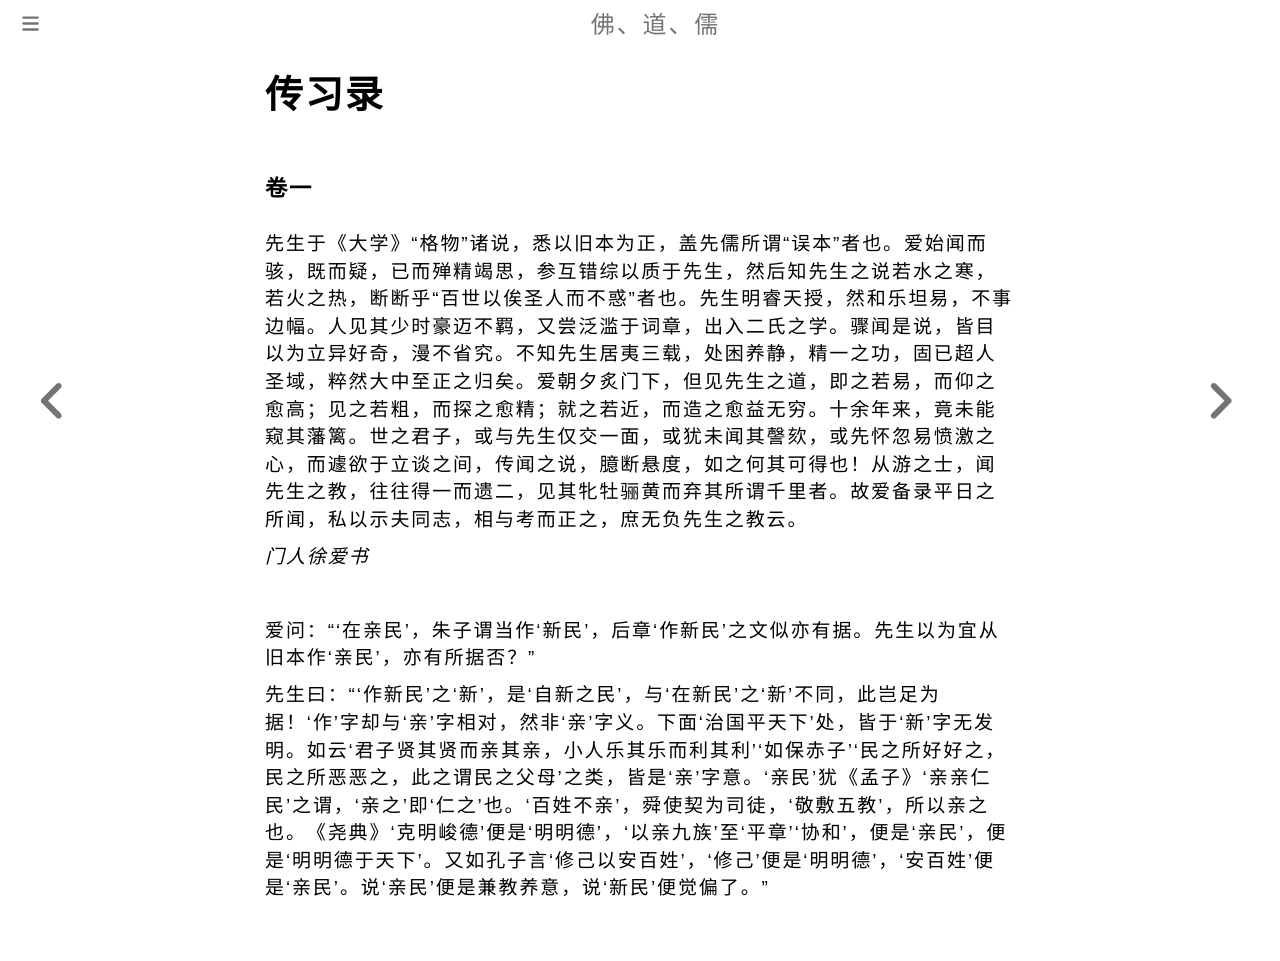

repository: fodaoru/fodaoru.github.io · page: Ru/ChuanXiLu.html · generator: mdbook

# 传习录

### 卷一

先生于《大学》“格物”诸说，悉以旧本为正，盖先儒所谓“误本”者也。爱始闻而骇，既而疑，已而殚精竭思，参互错综以质于先生，然后知先生之说若水之寒，若火之热，断断乎“百世以俟圣人而不惑”者也。先生明睿天授，然和乐坦易，不事边幅。人见其少时豪迈不羁，又尝泛滥于词章，出入二氏之学。骤闻是说，皆目以为立异好奇，漫不省究。不知先生居夷三载，处困养静，精一之功，固已超人圣域，粹然大中至正之归矣。爱朝夕炙门下，但见先生之道，即之若易，而仰之愈高；见之若粗，而探之愈精；就之若近，而造之愈益无穷。十余年来，竟未能窥其藩篱。世之君子，或与先生仅交一面，或犹未闻其謦欬，或先怀忽易愤激之心，而遽欲于立谈之间，传闻之说，臆断悬度，如之何其可得也！从游之士，闻先生之教，往往得一而遗二，见其牝牡骊黄而弃其所谓千里者。故爱备录平日之所闻，私以示夫同志，相与考而正之，庶无负先生之教云。

*门人徐爱书*

    

爱问：“‘在亲民’，朱子谓当作‘新民’，后章‘作新民’之文似亦有据。先生以为宜从旧本作‘亲民’，亦有所据否？”

先生曰：“‘作新民’之‘新’，是‘自新之民’，与‘在新民’之‘新’不同，此岂足为据！‘作’字却与‘亲’字相对，然非‘亲’字义。下面‘治国平天下’处，皆于‘新’字无发明。如云‘君子贤其贤而亲其亲，小人乐其乐而利其利’‘如保赤子’‘民之所好好之，民之所恶恶之，此之谓民之父母’之类，皆是‘亲’字意。‘亲民’犹《孟子》‘亲亲仁民’之谓，‘亲之’即‘仁之’也。‘百姓不亲’，舜使契为司徒，‘敬敷五教’，所以亲之也。《尧典》‘克明峻德’便是‘明明德’，‘以亲九族’至‘平章’‘协和’，便是‘亲民’，便是‘明明德于天下’。又如孔子言‘修己以安百姓’，‘修己’便是‘明明德’，‘安百姓’便是‘亲民’。说‘亲民’便是兼教养意，说‘新民’便觉偏了。”
